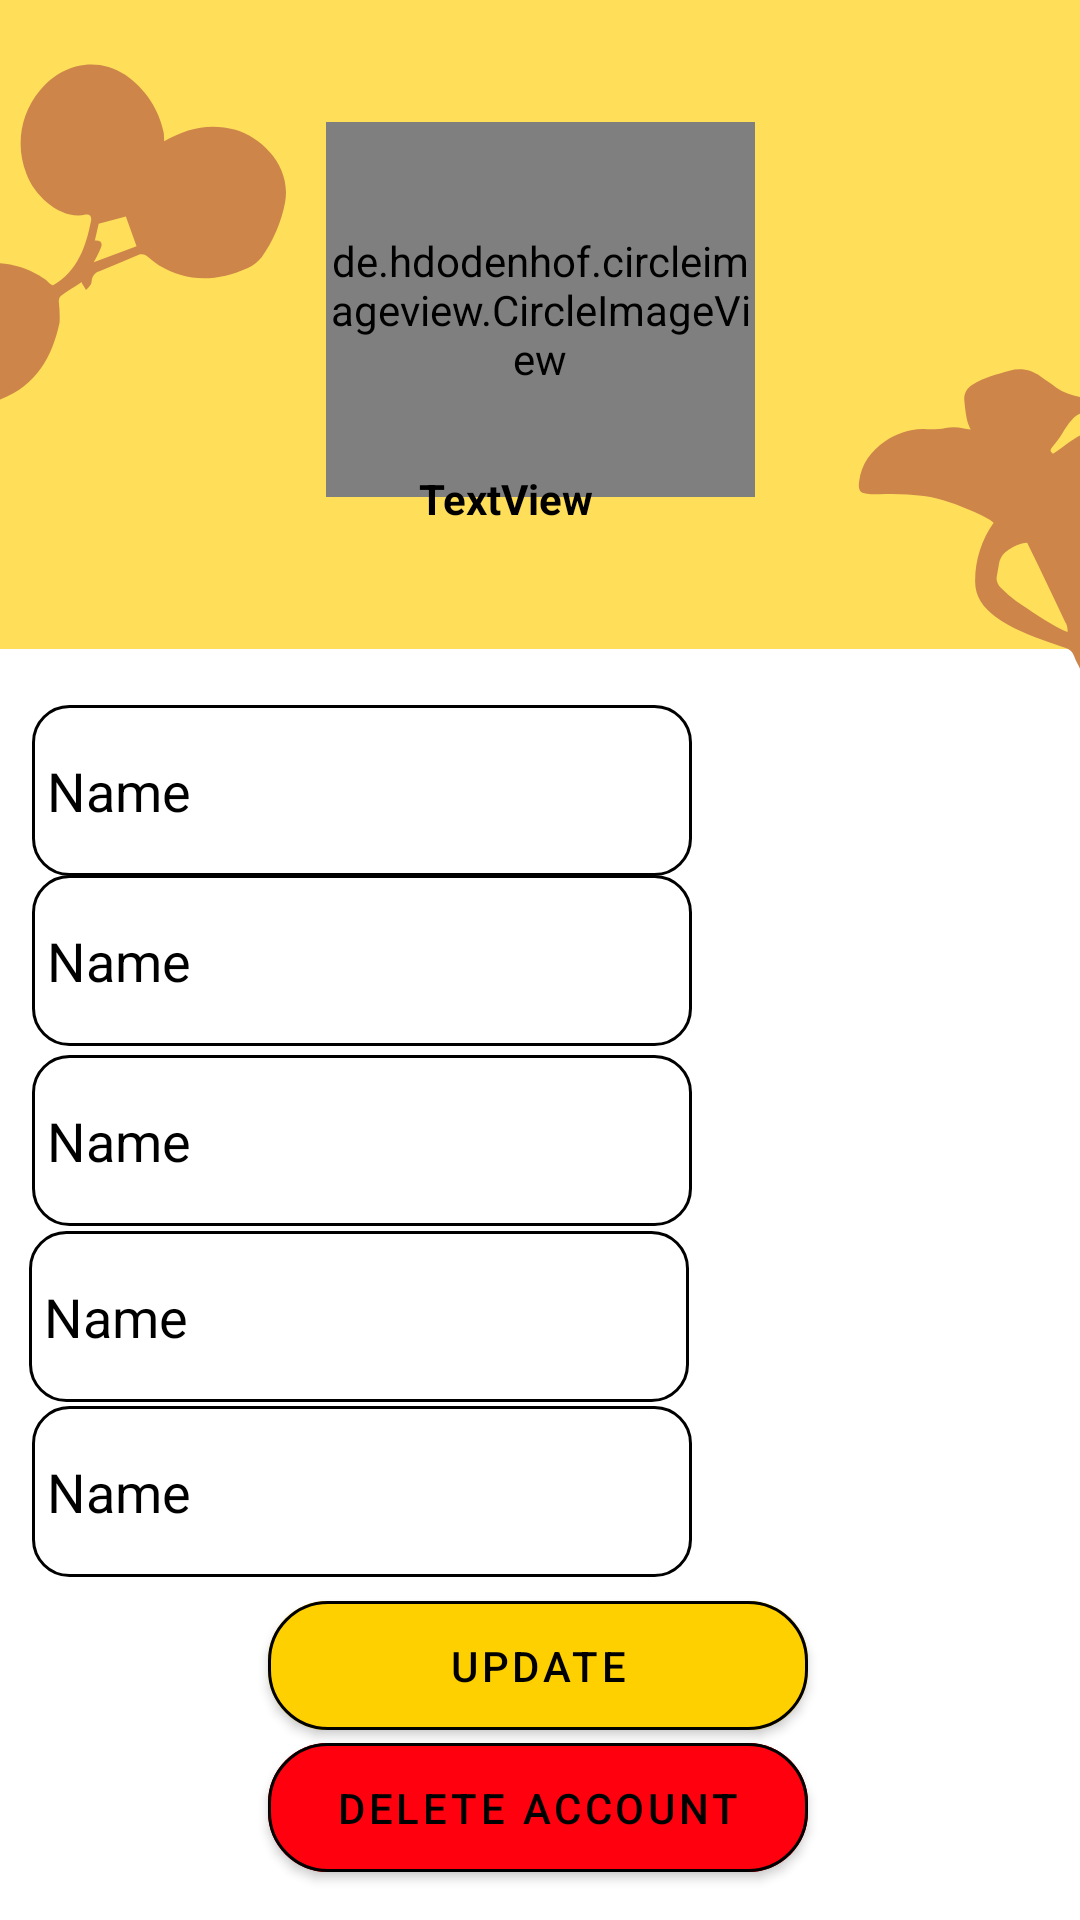

Android layout source for this screen:
<!-- AndroidManifest.xml: application theme Theme.Food_wastage_management -->
<!-- res/layout/activity_profile_edit.xml -->
<?xml version="1.0" encoding="utf-8"?>
<androidx.constraintlayout.widget.ConstraintLayout xmlns:android="http://schemas.android.com/apk/res/android"
    xmlns:app="http://schemas.android.com/apk/res-auto"
    xmlns:tools="http://schemas.android.com/tools"
    android:layout_width="match_parent"
    android:layout_height="match_parent"
    android:background="@drawable/updatepro"
    tools:context=".profile_edit">

    <EditText
        android:id="@+id/editTextTextPersonName17"
        android:layout_width="220dp"
        android:layout_height="57dp"
        android:ems="10"
        android:inputType="textPersonName"
        android:text="Name"
        android:background="@drawable/edittextborder"
        android:backgroundTint="@color/black"
        android:textColor="@color/black"
        android:paddingLeft="5dp"
        app:layout_constraintBottom_toBottomOf="parent"
        app:layout_constraintEnd_toEndOf="parent"
        app:layout_constraintHorizontal_bias="0.075"
        app:layout_constraintStart_toStartOf="parent"
        app:layout_constraintTop_toTopOf="parent"
        app:layout_constraintVertical_bias="0.804" />

    <EditText
        android:id="@+id/editTextTextPersonName16"
        android:layout_width="220dp"
        android:layout_height="57dp"
        android:ems="10"
        android:inputType="textPersonName"
        android:text="Name"
        android:background="@drawable/edittextborder"
        android:backgroundTint="@color/black"
        android:textColor="@color/black"
        android:paddingLeft="5dp"
        app:layout_constraintBottom_toBottomOf="parent"
        app:layout_constraintEnd_toEndOf="parent"
        app:layout_constraintHorizontal_bias="0.07"
        app:layout_constraintStart_toStartOf="parent"
        app:layout_constraintTop_toTopOf="parent"
        app:layout_constraintVertical_bias="0.704" />

    <EditText
        android:id="@+id/editTextTextPersonName15"
        android:layout_width="220dp"
        android:layout_height="57dp"
        android:ems="10"
        android:inputType="textPersonName"
        android:text="Name"
        android:background="@drawable/edittextborder"
        android:backgroundTint="@color/black"
        android:textColor="@color/black"
        android:paddingLeft="5dp"
        app:layout_constraintBottom_toBottomOf="parent"
        app:layout_constraintEnd_toEndOf="parent"
        app:layout_constraintHorizontal_bias="0.075"
        app:layout_constraintStart_toStartOf="parent"
        app:layout_constraintTop_toTopOf="parent"
        app:layout_constraintVertical_bias="0.603" />

    <EditText
        android:id="@+id/editTextTextPersonName14"
        android:layout_width="220dp"
        android:layout_height="57dp"
        android:ems="10"
        android:inputType="textPersonName"
        android:text="Name"
        android:background="@drawable/edittextborder"
        android:backgroundTint="@color/black"
        android:textColor="@color/black"
        android:paddingLeft="5dp"
        app:layout_constraintBottom_toBottomOf="parent"
        app:layout_constraintEnd_toEndOf="parent"
        app:layout_constraintHorizontal_bias="0.075"
        app:layout_constraintStart_toStartOf="parent"
        app:layout_constraintTop_toTopOf="parent" />

    <de.hdodenhof.circleimageview.CircleImageView
        android:id="@+id/loadface"
        android:layout_width="143dp"
        android:layout_height="125dp"
        android:src="@drawable/foodi"
        app:layout_constraintBottom_toBottomOf="parent"
        app:layout_constraintEnd_toEndOf="parent"
        app:layout_constraintStart_toStartOf="parent"
        app:layout_constraintTop_toTopOf="parent"
        app:layout_constraintVertical_bias="0.079" />

    <TextView
        android:id="@+id/textView5"
        android:layout_width="218dp"
        android:layout_height="70dp"
        android:text="TextView"
        android:textColor="@color/black"
        android:textStyle="bold"
        app:layout_constraintBottom_toBottomOf="parent"
        app:layout_constraintEnd_toEndOf="parent"
        app:layout_constraintHorizontal_bias="0.984"
        app:layout_constraintStart_toStartOf="parent"
        app:layout_constraintTop_toTopOf="parent"
        app:layout_constraintVertical_bias="0.275" />

    <EditText
        android:id="@+id/editTextTextPersonName13"
        android:layout_width="220dp"
        android:layout_height="57dp"
        android:ems="10"
        android:inputType="textPersonName"
        android:text="Name"
        android:background="@drawable/edittextborder"
        android:backgroundTint="@color/black"
        android:textColor="@color/black"
        android:paddingLeft="5dp"
        app:layout_constraintBottom_toBottomOf="parent"
        app:layout_constraintEnd_toEndOf="parent"
        app:layout_constraintHorizontal_bias="0.075"
        app:layout_constraintStart_toStartOf="parent"
        app:layout_constraintTop_toTopOf="parent"
        app:layout_constraintVertical_bias="0.403" />

    <Button
        android:id="@+id/button5"
        android:layout_width="180dp"
        android:layout_height="55dp"
        android:backgroundTint="@color/yellow"
        android:text="Update"
        android:textColor="@color/black"
        app:cornerRadius="20dp"
        app:layout_constraintBottom_toBottomOf="parent"
        app:layout_constraintEnd_toEndOf="parent"
        app:layout_constraintHorizontal_bias="0.497"
        app:layout_constraintStart_toStartOf="parent"
        app:layout_constraintTop_toTopOf="parent"
        app:layout_constraintVertical_bias="0.902"
        app:strokeColor="@color/black"
        app:strokeWidth="1dp" />

    <Button
        android:id="@+id/button6"
        android:layout_width="180dp"
        android:layout_height="55dp"
        android:backgroundTint="@color/red"
        android:text="Delete Account"
        android:textColor="@color/black"
        app:cornerRadius="20dp"
        app:layout_constraintBottom_toBottomOf="parent"
        app:layout_constraintEnd_toEndOf="parent"
        app:layout_constraintHorizontal_bias="0.497"
        app:layout_constraintStart_toStartOf="parent"
        app:layout_constraintTop_toTopOf="parent"
        app:layout_constraintVertical_bias="0.983"
        app:strokeColor="@color/black"
        app:strokeWidth="1dp" />
    <ProgressBar
        android:id="@+id/progressBar7"
        style="?android:attr/progressBarStyle"
        android:layout_width="89dp"
        android:layout_height="77dp"
        android:indeterminate="true"
        android:indeterminateTint="@color/yellow"
        android:visibility="invisible"
        app:layout_constraintBottom_toBottomOf="parent"
        app:layout_constraintEnd_toEndOf="parent"
        app:layout_constraintStart_toStartOf="parent"
        app:layout_constraintTop_toTopOf="parent" />

</androidx.constraintlayout.widget.ConstraintLayout>
<!-- resources referenced by this layout -->
<resources>
  <color name="black">#FF000000</color>
  <color name="red">#FF000F</color>
  <color name="yellow">#FFD000</color>
  <!-- drawable edittextborder (drawable) -->
  <?xml version="1.0" encoding="utf-8"?>
  <shape
      xmlns:android="http://schemas.android.com/apk/res/android"
      android:shape="rectangle">
      <solid
          android:color="@android:color/transparent"/>
      <corners
          android:bottomRightRadius="12dp"
          android:bottomLeftRadius="12dp"
          android:topLeftRadius="12dp"
          android:topRightRadius="12dp"
  
          />
      <stroke
          android:color="@color/white"
  
          android:width="1dp"/>
  </shape>
  <!-- drawable foodi: jpg bitmap (drawable-v24, 30919 bytes) -->
  <!-- drawable updatepro: png bitmap (drawable-v24, 27522 bytes) -->
  <style name="Theme.Food_wastage_management" parent="Theme.MaterialComponents.DayNight.NoActionBar">
          
          <item name="colorPrimary">@color/yellow</item>
          <item name="colorPrimaryVariant">@color/yellow</item>
          <item name="colorOnPrimary">@color/white</item>
          
          <item name="colorSecondary">@color/teal_200</item>
          <item name="android:windowDisablePreview">true</item>
          <item name="colorSecondaryVariant">@color/teal_700</item>
          <item name="colorOnSecondary">@color/black</item>
          
          <item name="android:statusBarColor" tools:targetApi="l">?attr/colorPrimaryVariant</item>
          
      </style>
  <color name="white">#FFFFFFFF</color>
  <color name="teal_200">#FF03DAC5</color>
  <color name="teal_700">#FF018786</color>
</resources>
